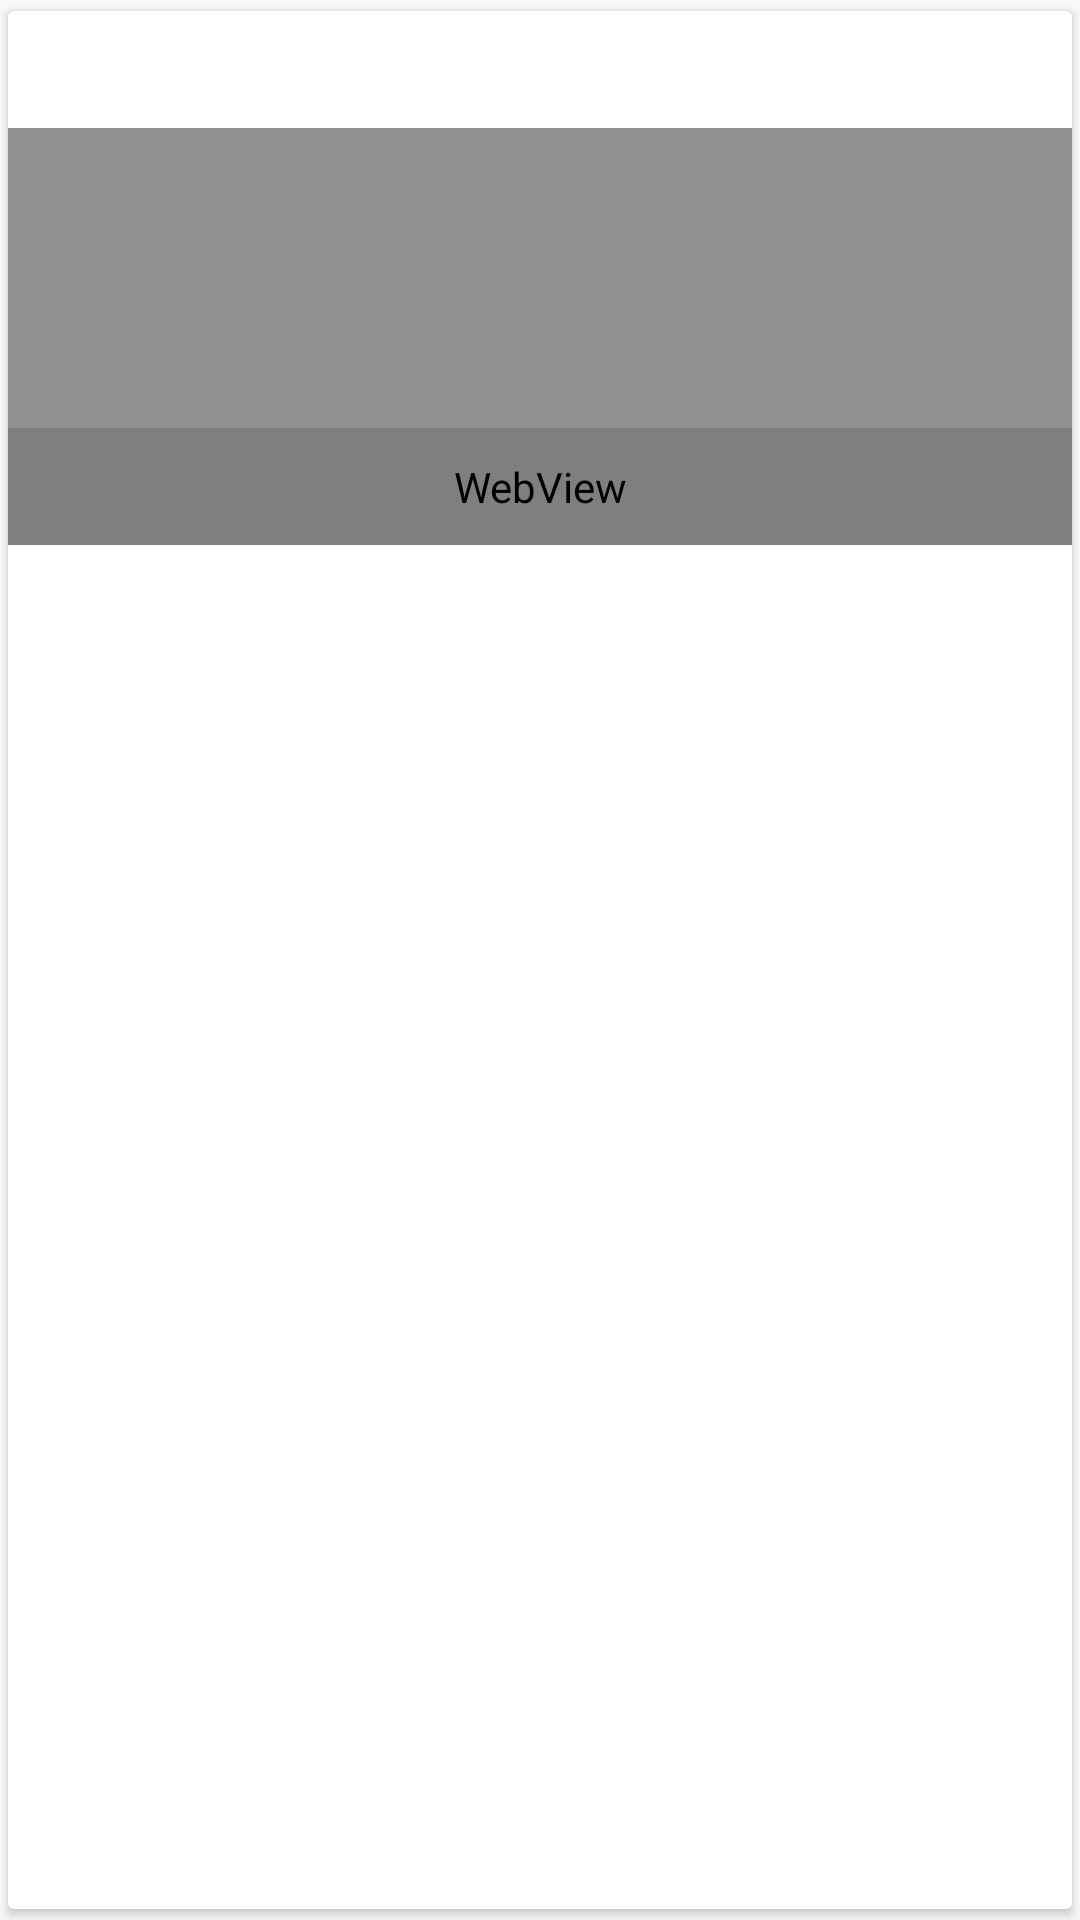

Here is an Android app screen rendered from its layout file. Give the layout XML and the strings, colors and styles it references.
<!-- AndroidManifest.xml: application theme AppTheme -->
<!-- res/layout/restaurant_model.xml -->
<?xml version="1.0" encoding="utf-8"?>
<android.support.v7.widget.CardView xmlns:android="http://schemas.android.com/apk/res/android"
    xmlns:app="http://schemas.android.com/apk/res-auto"
    app:cardUseCompatPadding="true"
    android:layout_width="match_parent"
    android:layout_height="wrap_content">


    <LinearLayout
        android:layout_width="match_parent"
        android:layout_height="wrap_content"
        android:orientation="vertical"
        >


    <TextView
        android:layout_width="match_parent"
        android:layout_height="wrap_content"
        android:padding="10dp"
        android:gravity="center"

        android:textAllCaps="true"
        android:id="@+id/name"
        />


    <RelativeLayout
        android:layout_width="match_parent"
        android:layout_height="100dp">

        <ImageView
            android:layout_width="match_parent"
            android:layout_height="100dp"
            android:id="@+id/image"
            android:scaleType="centerCrop"
            />

        <ImageView
            android:layout_width="match_parent"
            android:layout_height="100dp"
            android:src="@drawable/dark_shade"
            />

        <TextView
            android:layout_width="wrap_content"
            android:layout_height="wrap_content"
            android:padding="10dp"
            android:textColor="#fff"
            android:gravity="center_vertical"
            android:layout_alignParentStart="true"
            android:layout_alignParentBottom="true"
            android:id="@+id/title"
            />


    </RelativeLayout>

    <WebView
        android:layout_width="match_parent"
        android:layout_height="wrap_content"
        android:padding="10dp"
        android:id="@+id/desc"
        android:gravity="center_horizontal"
        />
    </LinearLayout>
</android.support.v7.widget.CardView>
<!-- resources referenced by this layout -->
<resources>
  <!-- drawable dark_shade (drawable) -->
  <?xml version="1.0" encoding="utf-8"?>
  <shape xmlns:android="http://schemas.android.com/apk/res/android"
      android:shape="rectangle">
  
  
      <gradient
          android:endColor="#6e000000"
          android:centerColor="#6e000000"
          android:startColor="#6e000000"/>
  
  
  
  
  </shape>
  <style name="AppTheme" parent="Theme.AppCompat.Light.NoActionBar">
          
          <item name="colorPrimary">@color/colorPrimary</item>
          <item name="colorPrimaryDark">@color/colorPrimaryDark</item>
          <item name="colorAccent">@color/colorAccent</item>
          <item name="drawerArrowStyle">@style/DrawerArrowStyle</item>
  
      </style>
  <color name="colorPrimary">#515184</color>
  <color name="colorPrimaryDark">#32325f</color>
  <color name="colorAccent">#D50000</color>
  <style name="DrawerArrowStyle" parent="Widget.AppCompat.DrawerArrowToggle">
          <item name="color">@android:color/white</item>
      </style>
</resources>
